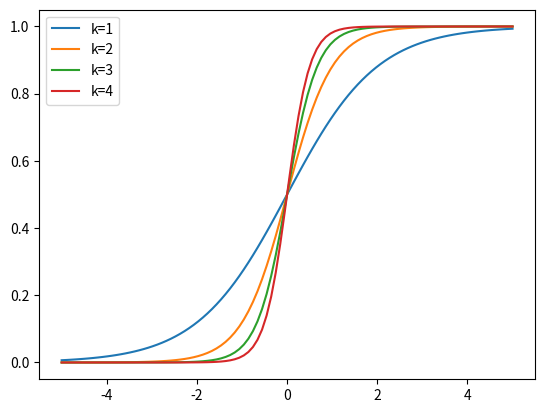

Generate this figure with matplotlib:

import numpy as np
import matplotlib.pyplot as plt

# ----------------------------------------------------
# 4. Plusieurs fonctions sur le même dessin

def f(x,k):
	return 1/(1+np.exp(-k*x))

a,b = -5,5
X = np.linspace(a,b,num=100)

for k in range(1,5):
	Y = f(X,k)
	plt.plot(X,Y, label="k={}".format(k))

plt.legend()
plt.savefig('pythonx-sigma.png')
plt.show()



